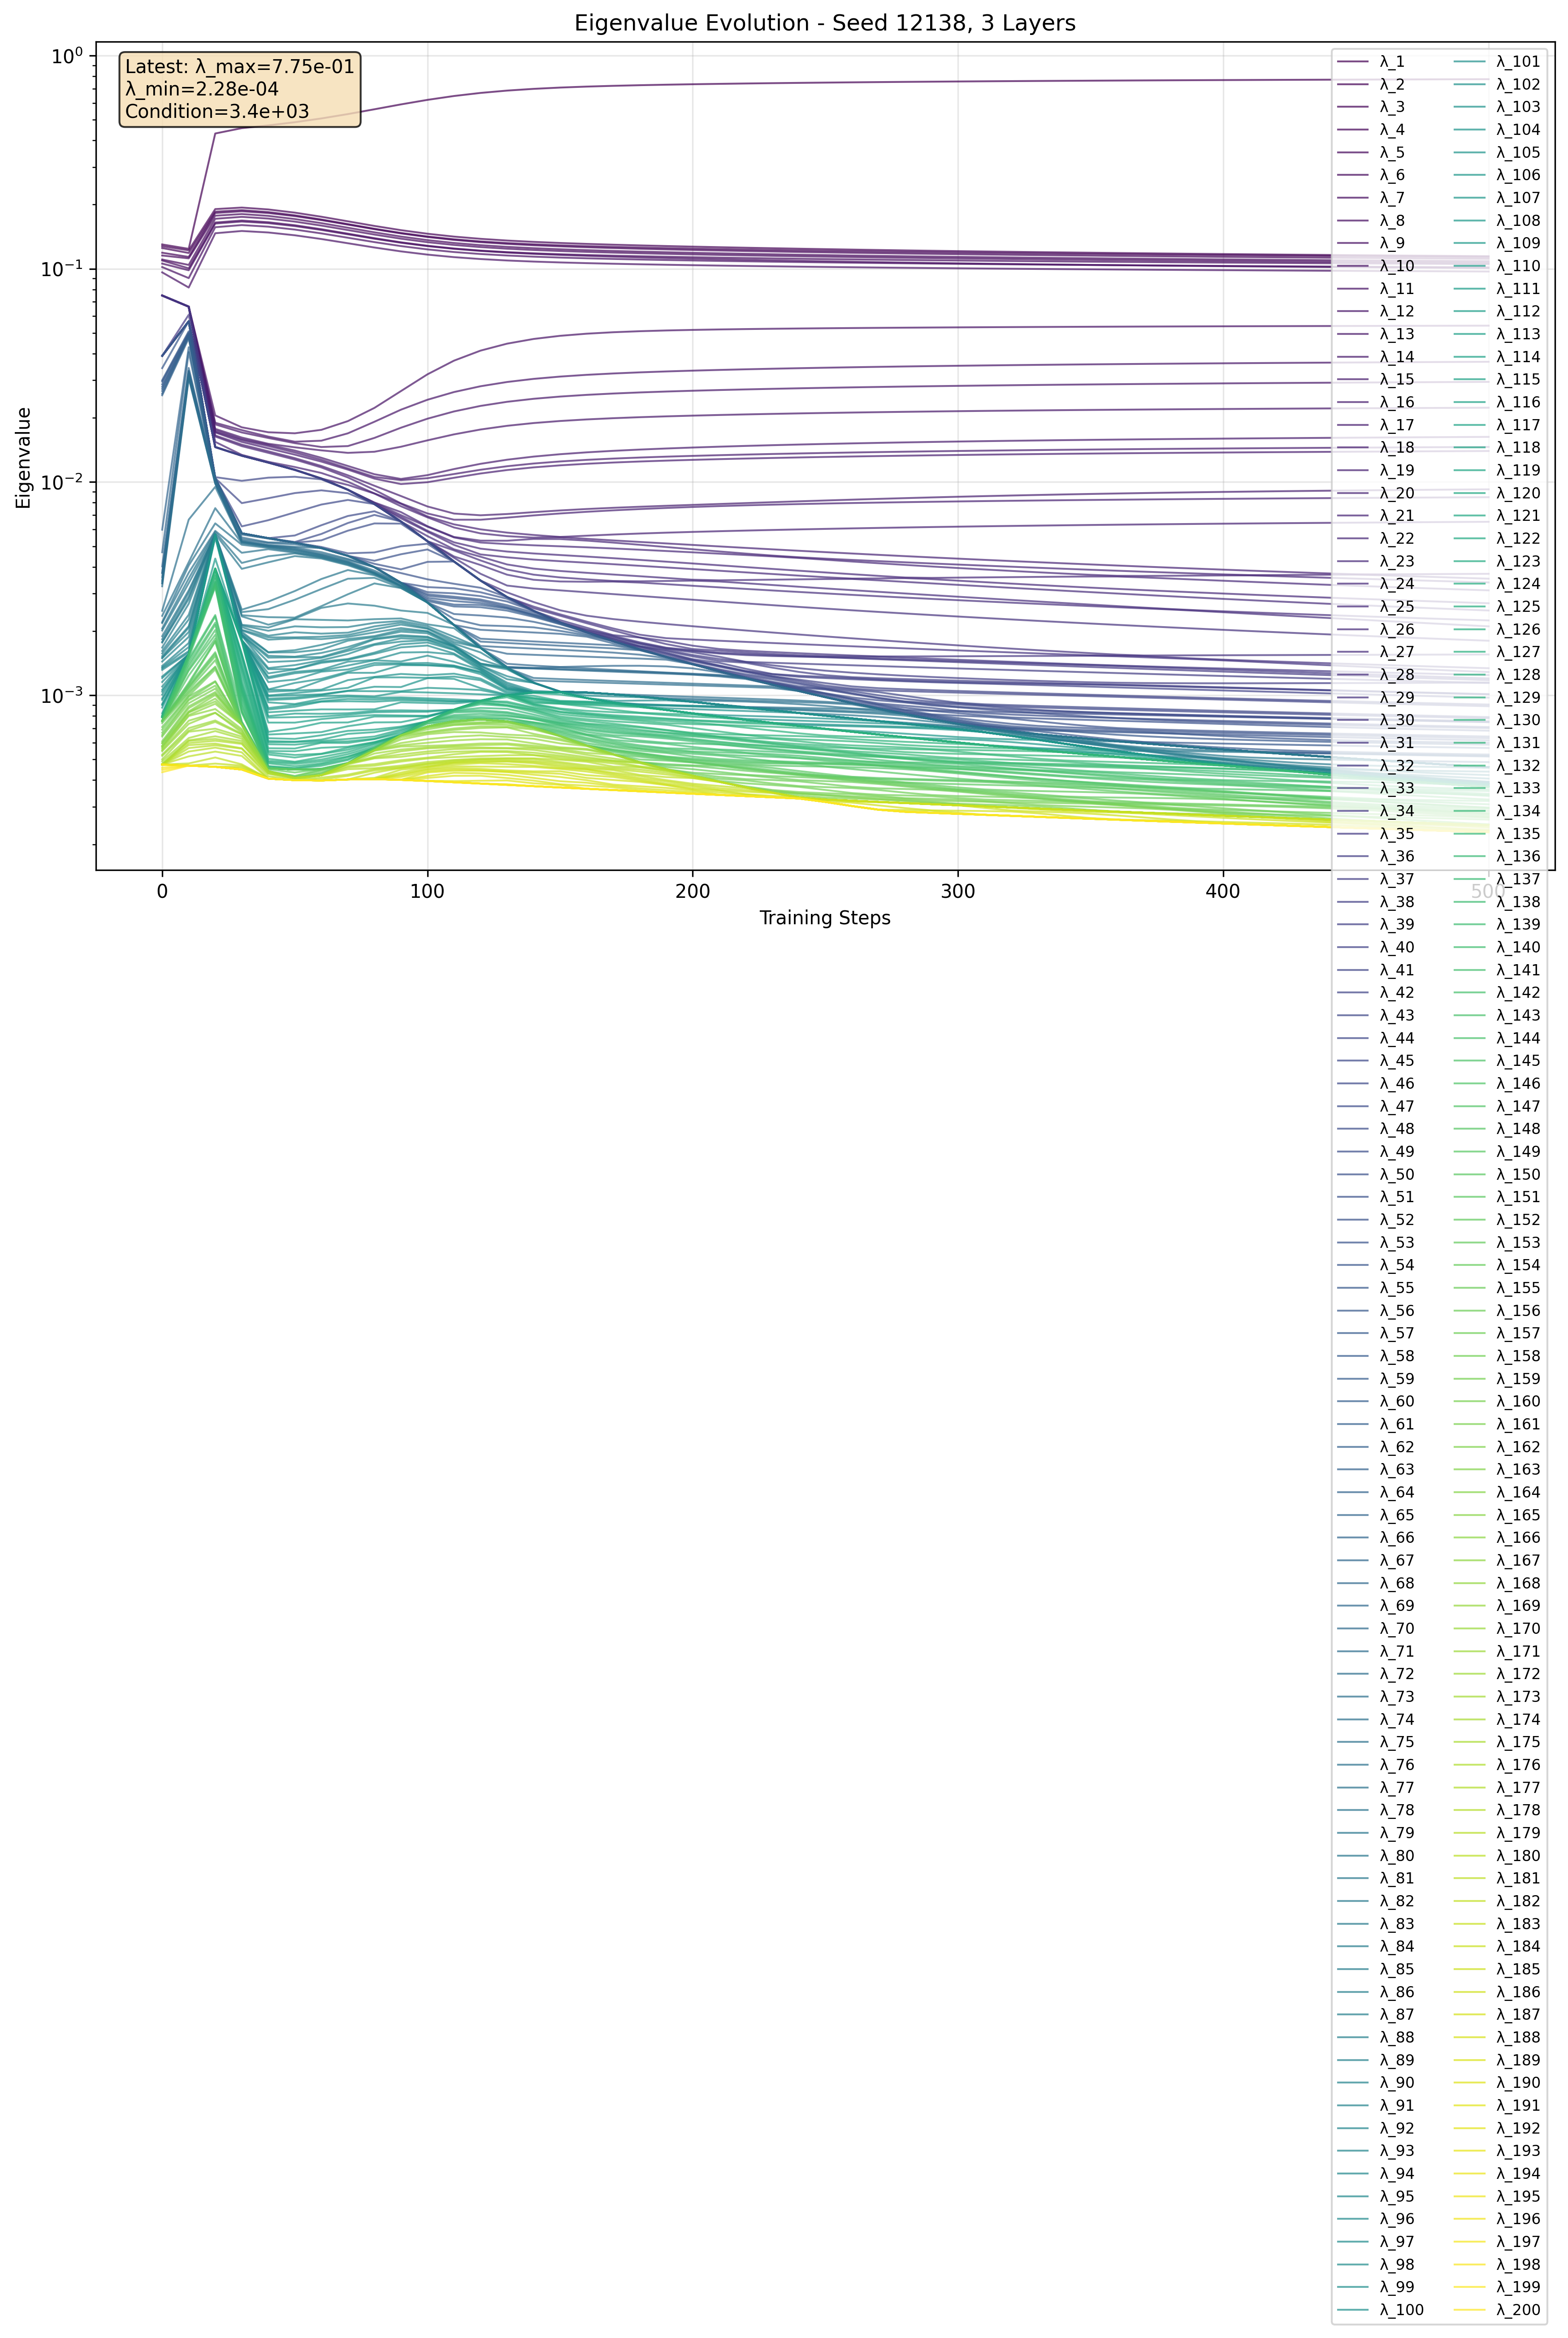

The table this chart was drawn from, first rows:
step, eigenvalue_index, eigenvalue, log_eigenvalue
0, 1, 0.1301, -0.8858
0, 2, 0.1277, -0.8938
0, 3, 0.1251, -0.9026
0, 4, 0.1189, -0.9247
0, 5, 0.1154, -0.9376
0, 6, 0.1105, -0.9565
0, 7, 0.1094, -0.9611
0, 8, 0.1058, -0.9756
0, 9, 0.1019, -0.9919
0, 10, 0.09622, -1.017
0, 11, 0.07492, -1.125
0, 12, 0.07492, -1.125
0, 13, 0.07492, -1.125
0, 14, 0.07492, -1.125
0, 15, 0.07492, -1.125
0, 16, 0.07492, -1.125
0, 17, 0.07492, -1.125
0, 18, 0.07492, -1.125
0, 19, 0.07492, -1.125
0, 20, 0.07492, -1.125
0, 21, 0.07492, -1.125
0, 22, 0.07492, -1.125
0, 23, 0.07492, -1.125
0, 24, 0.07492, -1.125
0, 25, 0.07492, -1.125
0, 26, 0.07492, -1.125
0, 27, 0.07492, -1.125
0, 28, 0.07492, -1.125
0, 29, 0.07492, -1.125
0, 30, 0.07492, -1.125
0, 31, 0.07492, -1.125
0, 32, 0.07492, -1.125
0, 33, 0.03905, -1.408
0, 34, 0.03905, -1.408
0, 35, 0.03905, -1.408
0, 36, 0.03905, -1.408
0, 37, 0.03905, -1.408
0, 38, 0.03905, -1.408
0, 39, 0.03905, -1.408
0, 40, 0.03905, -1.408
0, 41, 0.03905, -1.408
0, 42, 0.03905, -1.408
0, 43, 0.03905, -1.408
0, 44, 0.03905, -1.408
0, 45, 0.03905, -1.408
0, 46, 0.03905, -1.408
0, 47, 0.03905, -1.408
0, 48, 0.03905, -1.408
0, 49, 0.03905, -1.408
0, 50, 0.03905, -1.408
0, 51, 0.03905, -1.408
0, 52, 0.03905, -1.408
0, 53, 0.03905, -1.408
0, 54, 0.03905, -1.408
0, 55, 0.03421, -1.466
0, 56, 0.03, -1.523
0, 57, 0.02959, -1.529
0, 58, 0.02872, -1.542
0, 59, 0.028, -1.553
0, 60, 0.02738, -1.563
... 10,140 more rows
